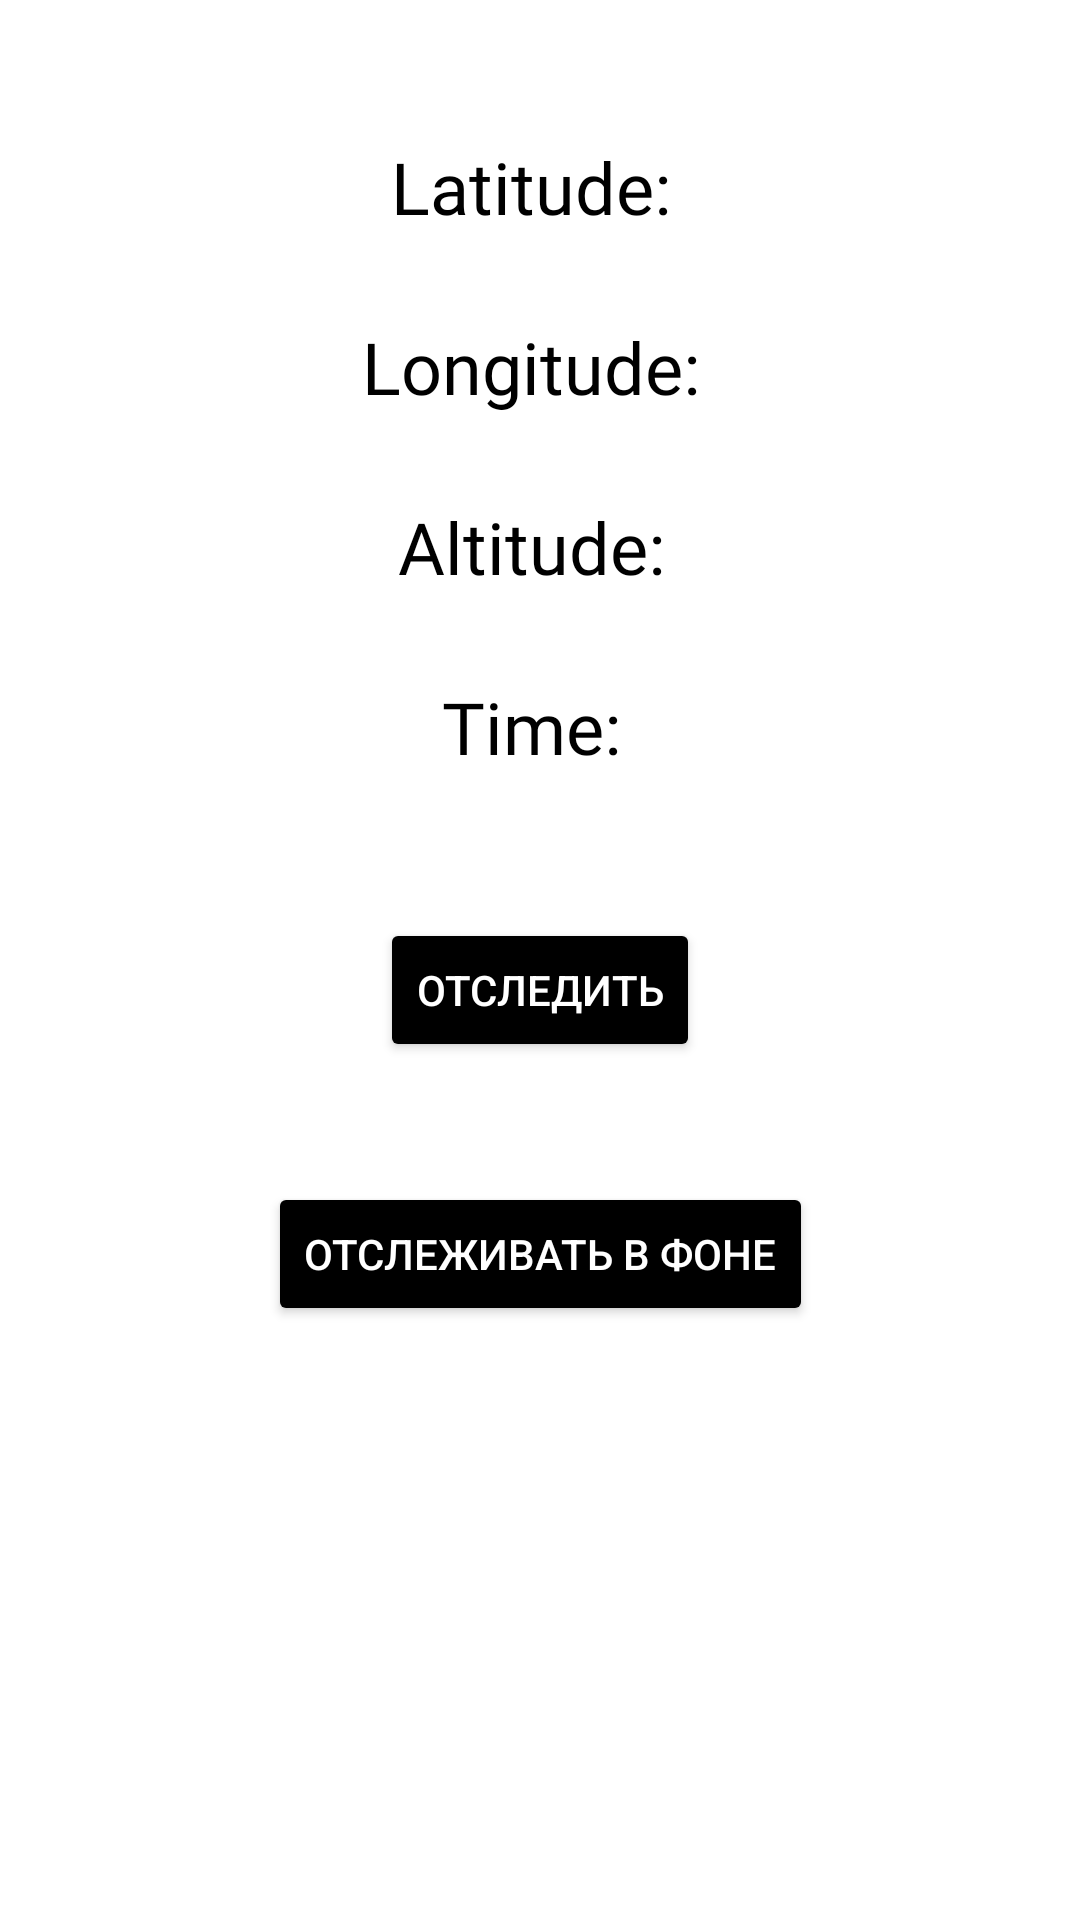

Android layout source for this screen:
<!-- AndroidManifest.xml: application theme Theme.Segunda_Etapa -->
<!-- res/layout/location.xml -->
<?xml version="1.0" encoding="utf-8"?>
<androidx.constraintlayout.widget.ConstraintLayout xmlns:android="http://schemas.android.com/apk/res/android"
    xmlns:app="http://schemas.android.com/apk/res-auto"
    xmlns:tools="http://schemas.android.com/tools"
    android:layout_width="match_parent"
    android:layout_height="match_parent"
    android:padding="16dp">

    <TextView
        android:id="@+id/Latitude"
        android:layout_width="0dp"
        android:layout_height="40dp"
        android:fontFamily="@font/lemonada_light"
        android:text="Latitude: "
        android:textAlignment="center"
        android:textSize="24sp"
        app:layout_constraintEnd_toEndOf="parent"
        app:layout_constraintStart_toStartOf="parent"
        app:layout_constraintTop_toTopOf="parent"
        android:layout_marginTop="30dp" />

    <TextView
        android:id="@+id/Longitude"
        android:layout_width="0dp"
        android:layout_height="40dp"
        android:fontFamily="@font/lemonada_light"
        android:text="Longitude: "
        android:textAlignment="center"
        android:textSize="24sp"
        app:layout_constraintEnd_toEndOf="parent"
        app:layout_constraintStart_toStartOf="parent"
        app:layout_constraintTop_toBottomOf="@+id/Latitude"
        android:layout_marginTop="20dp" />

    <TextView
        android:id="@+id/Altitude"
        android:layout_width="0dp"
        android:layout_height="40dp"
        android:fontFamily="@font/lemonada_light"
        android:text="Altitude: "
        android:textAlignment="center"
        android:textSize="24sp"
        app:layout_constraintEnd_toEndOf="parent"
        app:layout_constraintStart_toStartOf="parent"
        app:layout_constraintTop_toBottomOf="@+id/Longitude"
        android:layout_marginTop="20dp" />

    <TextView
        android:id="@+id/CurTime"
        android:layout_width="0dp"
        android:layout_height="40dp"
        android:fontFamily="@font/lemonada_light"
        android:text="Time: "
        android:textAlignment="center"
        android:textSize="24sp"
        app:layout_constraintEnd_toEndOf="parent"
        app:layout_constraintStart_toStartOf="parent"
        app:layout_constraintTop_toBottomOf="@+id/Altitude"
        android:layout_marginTop="20dp" />

    <Button
        android:id="@+id/curLoc"
        android:layout_width="wrap_content"
        android:layout_height="wrap_content"
        android:backgroundTint="?colorOnSecondary"
        android:text="Отследить"
        android:textColor="?colorOnPrimary"
        app:layout_constraintEnd_toEndOf="parent"
        app:layout_constraintStart_toStartOf="parent"
        app:layout_constraintTop_toBottomOf="@+id/CurTime"
        android:layout_marginTop="40dp" />

    <Button
        android:id="@+id/backLoc"
        android:layout_width="wrap_content"
        android:layout_height="wrap_content"
        android:backgroundTint="?colorOnSecondary"
        android:text="Отслеживать в фоне"
        android:textColor="?colorOnPrimary"
        app:layout_constraintEnd_toEndOf="parent"
        app:layout_constraintStart_toStartOf="parent"
        app:layout_constraintTop_toBottomOf="@+id/curLoc"
        android:layout_marginTop="40dp" />

</androidx.constraintlayout.widget.ConstraintLayout>
<!-- resources referenced by this layout -->
<resources>
  <style name="Theme.Segunda_Etapa" parent="Base.Theme.Segunda_etapa" />
  <style name="Base.Theme.Segunda_etapa" parent="Theme.Material3.DayNight">
          <item name="colorPrimary">@color/white</item>
          <item name="colorPrimaryVariant">@color/white</item>
          <item name="colorSecondary">@color/secondary</item>
          <item name="colorSecondaryVariant">@color/secondary_variant</item>
          <item name="colorOnPrimary">@color/white</item>
          <item name="colorOnSecondary">@color/black</item>
  
  
          <item name="android:windowBackground">@color/background</item>
          <item name="android:colorBackground">@color/background</item>
  
          <item name="android:textColor">@color/on_background</item>
          <item name="android:textColorPrimary">@color/on_background</item>
          <item name="android:textColorSecondary">#80000000</item>
  
          <item name="android:statusBarColor">?attr/colorPrimaryVariant</item>
          <item name="android:navigationBarColor">@color/background</item>
      </style>
  <color name="white">#FFFFFFFF</color>
  <color name="secondary">@color/teal_200</color>
  <color name="secondary_variant">@color/teal_700</color>
  <color name="black">#FF000000</color>
  <color name="background">@color/white</color>
  <color name="on_background">@color/black</color>
  <color name="teal_200">#FF03DAC5</color>
  <color name="teal_700">#FF018786</color>
</resources>
